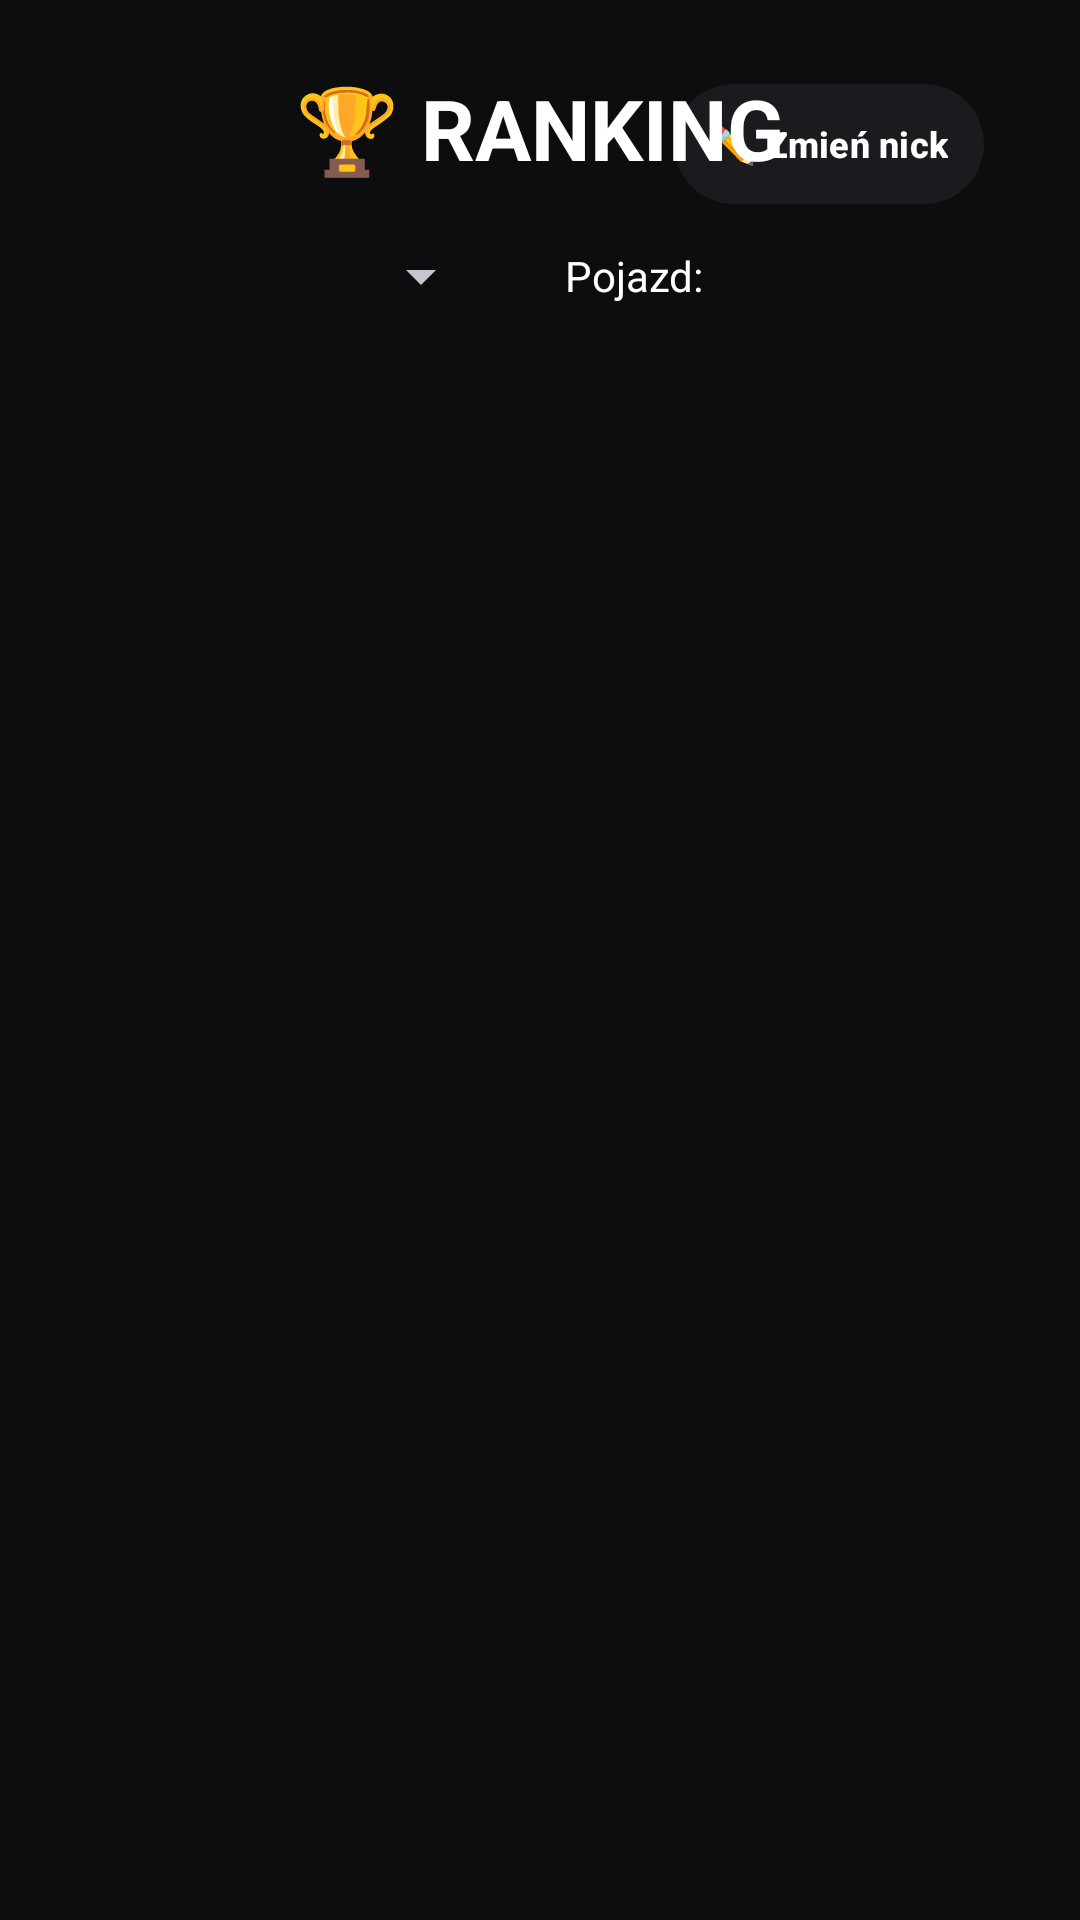

Layout XML and referenced resources for this Android screen:
<!-- AndroidManifest.xml: application theme Theme.DriveAndAlive -->
<!-- res/layout/fragment_ranking.xml -->
<?xml version="1.0" encoding="utf-8"?>
<RelativeLayout xmlns:android="http://schemas.android.com/apk/res/android"
    xmlns:app="http://schemas.android.com/apk/res-auto"
    android:layout_width="match_parent"
    android:layout_height="match_parent"
    android:background="@color/bg_dark"
    android:padding="16dp">

    <ImageButton
        android:id="@+id/btn_back"
        android:layout_width="48dp"
        android:layout_height="48dp"
        android:layout_alignParentStart="true"
        android:background="?attr/selectableItemBackgroundBorderless"
        android:src="@drawable/ic_arrow_back"
        android:contentDescription="Powrót"
        android:tint="@color/text_primary" />

    <com.google.android.material.button.MaterialButton
        android:id="@+id/btn_edit_name"
        android:layout_width="wrap_content"
        android:layout_height="wrap_content"
        android:text="✏️ Zmień nick"
        android:textSize="12sp"
        android:textStyle="bold"
        android:paddingStart="12dp"
        android:paddingTop="6dp"
        android:paddingEnd="12dp"
        android:paddingBottom="6dp"
        android:textColor="@color/text_primary"
        app:backgroundTint="@color/bg_surface"
        app:cornerRadius="20dp"
        android:elevation="4dp"
        android:layout_alignParentEnd="true"
        android:layout_alignParentTop="true"
        android:layout_marginTop="8dp"
        android:layout_marginEnd="16dp" />

    <TextView
        android:id="@+id/tv_title"
        android:layout_width="wrap_content"
        android:layout_height="wrap_content"
        android:text="🏆 RANKING"
        android:textColor="@color/text_primary"
        android:textSize="28sp"
        android:textStyle="bold"
        android:layout_centerHorizontal="true"
        android:layout_marginTop="8dp" />

    <LinearLayout
        android:id="@+id/filter_layout"
        android:layout_width="match_parent"
        android:layout_height="wrap_content"
        android:layout_below="@id/btn_back"
        android:layout_marginTop="16dp"
        android:orientation="horizontal"
        android:gravity="center">

        <TextView
            android:layout_width="wrap_content"
            android:layout_height="wrap_content"
            android:text="Mapa:"
            android:textColor="@color/text_primary"
            android:layout_marginEnd="8dp" />

        <Spinner
            android:id="@+id/spinner_map"
            android:layout_width="150dp"
            android:layout_height="wrap_content"
            android:layout_marginEnd="24dp" />

        <TextView
            android:layout_width="wrap_content"
            android:layout_height="wrap_content"
            android:text="Pojazd:"
            android:textColor="@color/text_primary"
            android:layout_marginEnd="8dp" />

        <Spinner
            android:id="@+id/spinner_vehicle"
            android:layout_width="150dp"
            android:layout_height="wrap_content" />
    </LinearLayout>

    <androidx.recyclerview.widget.RecyclerView
        android:id="@+id/rv_ranking"
        android:layout_width="match_parent"
        android:layout_height="match_parent"
        android:layout_below="@id/filter_layout"
        android:layout_marginTop="16dp"
        app:layoutManager="androidx.recyclerview.widget.LinearLayoutManager" />

</RelativeLayout>
<!-- resources referenced by this layout -->
<resources>
  <color name="bg_dark">#0D0D0F</color>
  <color name="bg_surface">#1A1A1F</color>
  <color name="text_primary">#FFFFFF</color>
  <style name="Theme.DriveAndAlive" parent="Theme.Material3.Dark.NoActionBar">
          <item name="colorPrimary">@color/accent_orange</item>
          <item name="colorPrimaryVariant">@color/colorPrimaryVariant</item>
          <item name="colorOnPrimary">@color/text_primary</item>
          <item name="colorSecondary">@color/accent_yellow</item>
          <item name="colorOnSecondary">@color/bg_dark</item>
          <item name="colorSurface">@color/bg_surface</item>
          <item name="colorOnSurface">@color/text_primary</item>
          <item name="android:colorBackground">@color/bg_dark</item>
          <item name="colorOnBackground">@color/text_primary</item>
          <item name="colorError">@color/colorError</item>
          <item name="android:statusBarColor">@color/bg_dark</item>
          <item name="android:navigationBarColor">@color/bg_surface</item>
          <item name="android:windowBackground">@color/bg_dark</item>
      </style>
  <color name="accent_orange">#FF6B00</color>
  <color name="colorPrimaryVariant">#C45200</color>
  <color name="accent_yellow">#FFB800</color>
  <color name="colorError">#FF2D55</color>
</resources>
